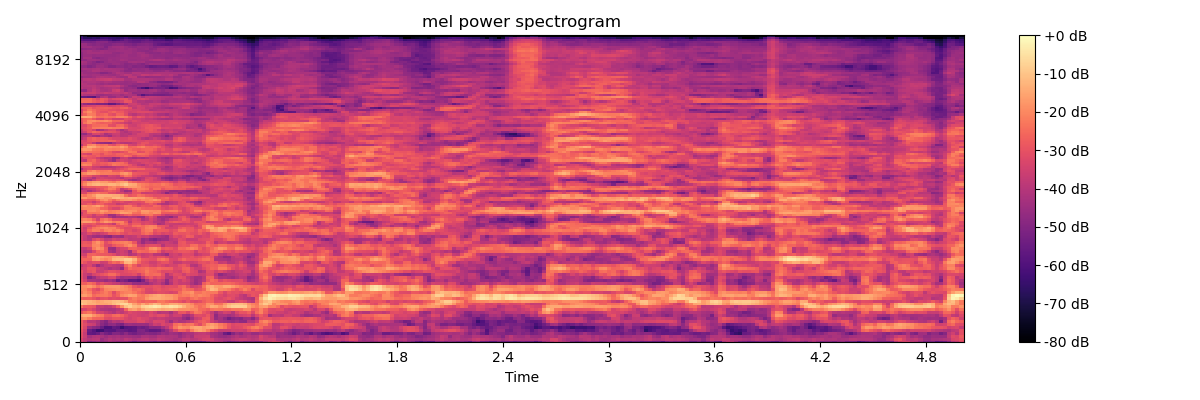

The file beside this chart, header and first rows:
-3.344368743896484375e+01, -3.888659286499023438e+01, -4.977802276611328125e+01, -4.831980133056640625e+01, -4.575454330444335938e+01, -4.823698425292968750e+01, -4.717427825927734375e+01, -4.359774017333984375e+01, -4.573536682128906250e+01, -4.795615386962890625e+01, -4.736344146728515625e+01, -4.753161621093750000e+01, -5.081509780883789062e+01, -5.479521179199218750e+01, -5.120849609375000000e+01, -5.182611083984375000e+01, -5.184097290039062500e+01, -5.221694183349609375e+01, -5.503414535522460938e+01, -5.213847732543945312e+01, -5.283817291259765625e+01, -5.399674606323242188e+01, -5.243244934082031250e+01, -5.367513656616210938e+01
-3.336410522460937500e+01, -3.798889541625976562e+01, -4.041582870483398438e+01, -3.913219070434570312e+01, -3.888984680175781250e+01, -4.579350280761718750e+01, -4.259418106079101562e+01, -4.002190780639648438e+01, -4.191040802001953125e+01, -4.089112854003906250e+01, -4.239416503906250000e+01, -3.858962631225585938e+01, -4.009706497192382812e+01, -4.231622314453125000e+01, -4.069390106201171875e+01, -3.933717727661132812e+01, -3.849257278442382812e+01, -4.108560180664062500e+01, -4.071224212646484375e+01, -3.812964630126953125e+01, -3.953207397460937500e+01, -4.072425842285156250e+01, -4.186701583862304688e+01, -4.295746231079101562e+01
-3.099937629699707031e+01, -3.644929504394531250e+01, -4.366187286376953125e+01, -4.122323989868164062e+01, -4.028454589843750000e+01, -4.275610733032226562e+01, -4.498600006103515625e+01, -4.268222045898437500e+01, -4.358790588378906250e+01, -4.263434219360351562e+01, -4.432525634765625000e+01, -4.349360656738281250e+01, -4.426036453247070312e+01, -4.524017333984375000e+01, -4.563595581054687500e+01, -4.242210388183593750e+01, -4.224314117431640625e+01, -4.372409820556640625e+01, -4.376215362548828125e+01, -4.078730010986328125e+01, -4.090954971313476562e+01, -4.211396789550781250e+01, -4.161885833740234375e+01, -4.242000579833984375e+01
-3.089324188232421875e+01, -3.697541046142578125e+01, -5.565819549560546875e+01, -5.697036361694335938e+01, -5.409876251220703125e+01, -4.858669281005859375e+01, -5.240907287597656250e+01, -5.457167816162109375e+01, -4.999514770507812500e+01, -4.997955322265625000e+01, -5.216999816894531250e+01, -4.800365829467773438e+01, -5.187266540527343750e+01, -5.332923126220703125e+01, -5.076659774780273438e+01, -5.014232635498046875e+01, -4.860109710693359375e+01, -4.999311828613281250e+01, -5.045023345947265625e+01, -4.846771240234375000e+01, -4.537847137451171875e+01, -4.671338653564453125e+01, -4.393708801269531250e+01, -4.479930114746093750e+01
-2.916525840759277344e+01, -3.507576751708984375e+01, -5.460181427001953125e+01, -5.848958969116210938e+01, -6.391510391235351562e+01, -6.323750305175781250e+01, -5.796473693847656250e+01, -5.871920394897460938e+01, -5.863651275634765625e+01, -5.498469543457031250e+01, -5.469764709472656250e+01, -5.608613967895507812e+01, -5.750043487548828125e+01, -5.662142944335937500e+01, -5.086705780029296875e+01, -5.044845962524414062e+01, -5.378381347656250000e+01, -5.668220520019531250e+01, -5.682614135742187500e+01, -5.620841979980468750e+01, -5.080591583251953125e+01, -4.619447326660156250e+01, -3.942416000366210938e+01, -3.242928314208984375e+01
-2.732405090332031250e+01, -3.312247848510742188e+01, -4.499751663208007812e+01, -4.785220718383789062e+01, -4.959793090820312500e+01, -5.466532135009765625e+01, -6.071122360229492188e+01, -6.031443023681640625e+01, -5.618717956542968750e+01, -5.731440734863281250e+01, -6.401176452636718750e+01, -5.858363723754882812e+01, -5.780973052978515625e+01, -5.691611480712890625e+01, -5.323497772216796875e+01, -5.437562561035156250e+01, -5.268031311035156250e+01, -4.830374908447265625e+01, -4.868647003173828125e+01, -4.784317779541015625e+01, -4.331850433349609375e+01, -3.830950164794921875e+01, -3.156872558593750000e+01, -2.256627845764160156e+01
-2.729117965698242188e+01, -3.137744331359863281e+01, -3.498295974731445312e+01, -3.638492584228515625e+01, -4.265234375000000000e+01, -4.827209472656250000e+01, -5.110004425048828125e+01, -4.770867156982421875e+01, -4.695289611816406250e+01, -5.037049102783203125e+01, -5.158678436279296875e+01, -4.587371826171875000e+01, -4.454524230957031250e+01, -4.546577453613281250e+01, -4.529475021362304688e+01, -4.483755874633789062e+01, -4.557206344604492188e+01, -4.056303787231445312e+01, -3.572142791748046875e+01, -3.702589035034179688e+01, -3.256936264038085938e+01, -3.477076721191406250e+01, -3.372860336303710938e+01, -2.450485229492187500e+01
-2.699740791320800781e+01, -3.284212493896484375e+01, -3.957102584838867188e+01, -3.931292724609375000e+01, -4.204992294311523438e+01, -4.664131546020507812e+01, -4.976317214965820312e+01, -4.362875366210937500e+01, -3.997138977050781250e+01, -4.095637130737304688e+01, -3.873931884765625000e+01, -3.424773788452148438e+01, -3.433164215087890625e+01, -3.410358047485351562e+01, -3.176615333557128906e+01, -3.186758804321289062e+01, -3.473804855346679688e+01, -3.748521423339843750e+01, -3.253393173217773438e+01, -3.294601440429687500e+01, -3.311392211914062500e+01, -3.850228881835937500e+01, -4.501425170898437500e+01, -3.885044097900390625e+01
-2.012880134582519531e+01, -1.857917594909667969e+01, -2.161235809326171875e+01, -2.590542602539062500e+01, -2.631136322021484375e+01, -2.663438606262207031e+01, -3.133526992797851562e+01, -3.194180679321289062e+01, -2.989517784118652344e+01, -2.939389801025390625e+01, -3.015387725830078125e+01, -3.305712127685546875e+01, -3.489436340332031250e+01, -3.295658111572265625e+01, -3.118553161621093750e+01, -3.296075057983398438e+01, -3.370286178588867188e+01, -3.652267837524414062e+01, -3.802695846557617188e+01, -3.637535095214843750e+01, -3.704976272583007812e+01, -3.861399078369140625e+01, -3.973313522338867188e+01, -4.018238067626953125e+01
-1.467620468139648438e+01, -1.316828727722167969e+01, -1.362733268737792969e+01, -1.812026214599609375e+01, -2.069169998168945312e+01, -2.230058670043945312e+01, -2.868589973449707031e+01, -2.879401016235351562e+01, -2.512526321411132812e+01, -2.428840255737304688e+01, -2.628590011596679688e+01, -3.057638359069824219e+01, -3.414822387695312500e+01, -3.336182022094726562e+01, -3.438420104980468750e+01, -3.558963775634765625e+01, -3.460464477539062500e+01, -3.143717956542968750e+01, -3.309671020507812500e+01, -3.074173164367675781e+01, -3.060601806640625000e+01, -3.377709579467773438e+01, -3.871831512451171875e+01, -3.503951263427734375e+01
-2.861641120910644531e+01, -2.529900741577148438e+01, -2.281520843505859375e+01, -2.801109123229980469e+01, -3.402941131591796875e+01, -3.434526062011718750e+01, -3.661217498779296875e+01, -3.853186798095703125e+01, -4.107052993774414062e+01, -3.727528381347656250e+01, -3.876176071166992188e+01, -3.530455017089843750e+01, -3.207608795166015625e+01, -3.344722366333007812e+01, -3.441870880126953125e+01, -3.529061126708984375e+01, -3.627241897583007812e+01, -3.258596038818359375e+01, -3.539265060424804688e+01, -4.013154602050781250e+01, -3.897575759887695312e+01, -3.895762252807617188e+01, -4.275647735595703125e+01, -3.675026702880859375e+01
-3.438818740844726562e+01, -3.377116775512695312e+01, -3.064835166931152344e+01, -3.402889633178710938e+01, -3.860469055175781250e+01, -4.107789230346679688e+01, -4.170446395874023438e+01, -4.263416671752929688e+01, -4.202064132690429688e+01, -3.992197799682617188e+01, -3.690326690673828125e+01, -2.651036643981933594e+01, -1.729559516906738281e+01, -1.555936717987060547e+01, -1.933319473266601562e+01, -1.439104652404785156e+01, -1.116332054138183594e+01, -1.119033241271972656e+01, -1.172062110900878906e+01, -1.320091438293457031e+01, -1.521046829223632812e+01, -1.386930465698242188e+01, -1.327890014648437500e+01, -1.543503570556640625e+01
-2.244854927062988281e+01, -2.780923652648925781e+01, -2.781277275085449219e+01, -2.906392097473144531e+01, -3.751902008056640625e+01, -3.739733123779296875e+01, -3.927103424072265625e+01, -3.814646911621093750e+01, -3.407562255859375000e+01, -2.732479667663574219e+01, -1.809455871582031250e+01, -1.042201995849609375e+01, -7.618328094482421875e+00, -1.126016807556152344e+01, -1.305939674377441406e+01, -7.963151931762695312e+00, -6.756620407104492188e+00, -4.932048797607421875e+00, -2.923910140991210938e+00, -4.544027328491210938e+00, -7.338457107543945312e+00, -6.481580734252929688e+00, -4.940910339355468750e+00, -5.897520065307617188e+00
-9.261486053466796875e+00, -1.139338302612304688e+01, -1.359032630920410156e+01, -1.373229026794433594e+01, -1.537443065643310547e+01, -1.542584800720214844e+01, -1.536097049713134766e+01, -1.419138145446777344e+01, -1.155669975280761719e+01, -9.239416122436523438e+00, -7.108240127563476562e+00, -6.430313110351562500e+00, -9.801025390625000000e+00, -1.583947753906250000e+01, -1.962039184570312500e+01, -1.526856517791748047e+01, -1.904826354980468750e+01, -1.526174926757812500e+01, -1.158806419372558594e+01, -1.403565788269042969e+01, -1.949762535095214844e+01, -1.815588188171386719e+01, -1.458596992492675781e+01, -1.467250823974609375e+01
-1.096717071533203125e+01, -1.163404846191406250e+01, -1.311814117431640625e+01, -1.467865371704101562e+01, -1.629774093627929688e+01, -1.506558418273925781e+01, -1.367611503601074219e+01, -1.337721443176269531e+01, -1.155498313903808594e+01, -1.084537506103515625e+01, -1.165785789489746094e+01, -1.531124305725097656e+01, -2.289298439025878906e+01, -2.303747749328613281e+01, -2.589244651794433594e+01, -2.755597877502441406e+01, -2.617208480834960938e+01, -2.640740966796875000e+01, -2.672481155395507812e+01, -2.295774841308593750e+01, -2.272174072265625000e+01, -2.504617691040039062e+01, -2.675437164306640625e+01, -2.799636840820312500e+01
-2.654312133789062500e+01, -2.760327529907226562e+01, -2.735446739196777344e+01, -2.957440948486328125e+01, -3.298503875732421875e+01, -3.015473937988281250e+01, -2.955990600585937500e+01, -3.201568222045898438e+01, -3.103186225891113281e+01, -3.197230148315429688e+01, -3.114303779602050781e+01, -3.075386428833007812e+01, -2.448785972595214844e+01, -2.130422592163085938e+01, -2.361259269714355469e+01, -2.283707809448242188e+01, -1.774180221557617188e+01, -1.470972061157226562e+01, -1.409826660156250000e+01, -1.433950424194335938e+01, -1.542626857757568359e+01, -1.655344200134277344e+01, -1.670272064208984375e+01, -1.943818664550781250e+01
-1.721367835998535156e+01, -1.651978683471679688e+01, -1.892098236083984375e+01, -2.525628280639648438e+01, -2.340993881225585938e+01, -2.254577445983886719e+01, -2.190556907653808594e+01, -2.422489929199218750e+01, -2.998030471801757812e+01, -2.634475898742675781e+01, -1.999022102355957031e+01, -1.793283843994140625e+01, -1.526609802246093750e+01, -1.616911697387695312e+01, -2.158374977111816406e+01, -2.298093223571777344e+01, -1.954578971862792969e+01, -1.666133499145507812e+01, -1.516912651062011719e+01, -1.397957992553710938e+01, -1.557425403594970703e+01, -1.743738555908203125e+01, -1.754542732238769531e+01, -1.975825500488281250e+01
-2.202007102966308594e+01, -1.904598236083984375e+01, -2.153985023498535156e+01, -2.819377517700195312e+01, -2.696055030822753906e+01, -2.426363754272460938e+01, -2.183961677551269531e+01, -2.485829544067382812e+01, -3.182686233520507812e+01, -2.567543411254882812e+01, -2.221394348144531250e+01, -2.094466209411621094e+01, -2.088200378417968750e+01, -2.339702415466308594e+01, -2.635654449462890625e+01, -2.918577384948730469e+01, -3.311444854736328125e+01, -3.382714843750000000e+01, -3.265388488769531250e+01, -3.078631973266601562e+01, -3.144598197937011719e+01, -3.245241546630859375e+01, -3.399391174316406250e+01, -3.225391006469726562e+01
-1.988128662109375000e+01, -2.057061386108398438e+01, -2.459997177124023438e+01, -2.970155143737792969e+01, -3.229515838623046875e+01, -2.629531478881835938e+01, -2.044513320922851562e+01, -1.966090011596679688e+01, -1.902214050292968750e+01, -1.785628128051757812e+01, -1.889288330078125000e+01, -1.984693527221679688e+01, -2.168988037109375000e+01, -2.566915893554687500e+01, -2.468334197998046875e+01, -2.747679138183593750e+01, -3.249837112426757812e+01, -3.261729049682617188e+01, -2.993654060363769531e+01, -2.884547233581542969e+01, -3.097860145568847656e+01, -3.019135665893554688e+01, -2.901899147033691406e+01, -2.811915206909179688e+01
-1.928787994384765625e+01, -1.923233795166015625e+01, -1.741296768188476562e+01, -2.020387649536132812e+01, -2.426018714904785156e+01, -2.114007186889648438e+01, -1.750378036499023438e+01, -1.725029373168945312e+01, -1.710023498535156250e+01, -1.711156845092773438e+01, -1.871303176879882812e+01, -2.064041900634765625e+01, -2.404569816589355469e+01, -2.964132499694824219e+01, -3.266156005859375000e+01, -3.083131790161132812e+01, -3.086429023742675781e+01, -3.152237510681152344e+01, -2.928838539123535156e+01, -2.977582550048828125e+01, -3.262552642822265625e+01, -3.100181388854980469e+01, -3.054104042053222656e+01, -3.116655540466308594e+01
-2.654234313964843750e+01, -2.731368255615234375e+01, -2.406850051879882812e+01, -2.679975509643554688e+01, -3.323063659667968750e+01, -3.034549903869628906e+01, -3.296897125244140625e+01, -3.443193817138671875e+01, -3.659529876708984375e+01, -3.780134201049804688e+01, -4.045177459716796875e+01, -4.239844131469726562e+01, -4.112945556640625000e+01, -4.587713241577148438e+01, -4.619747924804687500e+01, -4.561098098754882812e+01, -4.698942184448242188e+01, -4.172630310058593750e+01, -3.883058929443359375e+01, -3.723413085937500000e+01, -4.198135757446289062e+01, -4.805502319335937500e+01, -4.072771453857421875e+01, -3.404418182373046875e+01
-2.937230873107910156e+01, -3.467551803588867188e+01, -4.194062423706054688e+01, -4.209841156005859375e+01, -4.298557281494140625e+01, -4.329070281982421875e+01, -4.534757232666015625e+01, -4.294278717041015625e+01, -4.535055160522460938e+01, -5.405870056152343750e+01, -4.943988800048828125e+01, -5.207822036743164062e+01, -5.660417938232421875e+01, -5.651464843750000000e+01, -5.826197433471679688e+01, -5.145582580566406250e+01, -4.275977325439453125e+01, -3.620744323730468750e+01, -3.916186141967773438e+01, -3.586078643798828125e+01, -3.833509063720703125e+01, -4.712491607666015625e+01, -3.891306304931640625e+01, -3.387206649780273438e+01
-3.031485748291015625e+01, -3.632474517822265625e+01, -5.024371719360351562e+01, -4.560639190673828125e+01, -3.916635513305664062e+01, -3.728463745117187500e+01, -3.722869110107421875e+01, -3.307383728027343750e+01, -3.257586288452148438e+01, -4.078559875488281250e+01, -4.451080322265625000e+01, -4.325659942626953125e+01, -4.346125411987304688e+01, -4.441117477416992188e+01, -4.861244583129882812e+01, -3.925355148315429688e+01, -3.179516792297363281e+01, -2.818954086303710938e+01, -3.251808547973632812e+01, -3.019558525085449219e+01, -3.221680068969726562e+01, -4.043710327148437500e+01, -4.140821075439453125e+01, -3.304084014892578125e+01
-3.030785751342773438e+01, -3.602981567382812500e+01, -3.908483505249023438e+01, -3.354280471801757812e+01, -3.169217872619628906e+01, -2.987458229064941406e+01, -2.761170768737792969e+01, -2.450180435180664062e+01, -2.463154220581054688e+01, -2.861747360229492188e+01, -3.230541229248046875e+01, -3.230559539794921875e+01, -3.168317604064941406e+01, -3.053973007202148438e+01, -3.503726577758789062e+01, -2.867672157287597656e+01, -2.353824615478515625e+01, -2.548307228088378906e+01, -2.448790550231933594e+01, -2.450553321838378906e+01, -3.017774009704589844e+01, -4.035864257812500000e+01, -3.499448394775390625e+01, -3.097181701660156250e+01
-2.902279663085937500e+01, -3.429053878784179688e+01, -3.062192153930664062e+01, -2.903449249267578125e+01, -3.654614257812500000e+01, -3.653113555908203125e+01, -3.374378204345703125e+01, -3.011645698547363281e+01, -3.049443626403808594e+01, -3.194339370727539062e+01, -3.270958709716796875e+01, -3.111171913146972656e+01, -2.952086448669433594e+01, -2.870316886901855469e+01, -2.697109985351562500e+01, -2.603675270080566406e+01, -2.209060859680175781e+01, -2.541865348815917969e+01, -2.626012420654296875e+01, -2.819409561157226562e+01, -3.201016235351562500e+01, -3.181675148010253906e+01, -3.121561431884765625e+01, -3.314521789550781250e+01
-3.356066131591796875e+01, -3.402098083496093750e+01, -2.915821266174316406e+01, -2.922517013549804688e+01, -3.459248352050781250e+01, -3.627272033691406250e+01, -3.866529083251953125e+01, -4.139680862426757812e+01, -3.934539794921875000e+01, -4.055458068847656250e+01, -4.655583572387695312e+01, -3.066495704650878906e+01, -2.461100769042968750e+01, -2.666689300537109375e+01, -2.648386383056640625e+01, -2.551018714904785156e+01, -2.376586914062500000e+01, -2.596738433837890625e+01, -2.636525535583496094e+01, -2.453830337524414062e+01, -2.619594001770019531e+01, -2.655169677734375000e+01, -2.697260284423828125e+01, -3.233695602416992188e+01
-3.869430160522460938e+01, -3.512356567382812500e+01, -3.281488800048828125e+01, -3.928556442260742188e+01, -4.575014114379882812e+01, -4.088069152832031250e+01, -3.718213653564453125e+01, -3.594300460815429688e+01, -3.797102355957031250e+01, -3.917691040039062500e+01, -4.039638900756835938e+01, -2.632948875427246094e+01, -2.151585960388183594e+01, -2.770894622802734375e+01, -3.371142959594726562e+01, -3.016197204589843750e+01, -2.987769889831542969e+01, -3.293153381347656250e+01, -3.419197082519531250e+01, -3.120211219787597656e+01, -3.321695327758789062e+01, -3.564235305786132812e+01, -3.353507995605468750e+01, -3.436837768554687500e+01
-2.652826309204101562e+01, -2.970366668701171875e+01, -3.295413589477539062e+01, -3.122024154663085938e+01, -3.093527412414550781e+01, -3.586424636840820312e+01, -3.480129623413085938e+01, -2.848105239868164062e+01, -2.470279693603515625e+01, -2.657924652099609375e+01, -2.228416061401367188e+01, -1.270667266845703125e+01, -1.156593704223632812e+01, -1.728666496276855469e+01, -2.531880187988281250e+01, -3.064064025878906250e+01, -3.180139541625976562e+01, -3.544178009033203125e+01, -3.544902420043945312e+01, -3.210316848754882812e+01, -2.988035202026367188e+01, -2.957395935058593750e+01, -3.302690124511718750e+01, -3.763842010498046875e+01
-2.647925567626953125e+01, -2.622072219848632812e+01, -2.636716651916503906e+01, -1.734562301635742188e+01, -1.580035018920898438e+01, -1.850657081604003906e+01, -2.068077087402343750e+01, -1.861989212036132812e+01, -1.241166114807128906e+01, -1.131445121765136719e+01, -1.106744575500488281e+01, -8.417861938476562500e+00, -8.427120208740234375e+00, -1.286773872375488281e+01, -2.252944946289062500e+01, -2.837692832946777344e+01, -2.912501907348632812e+01, -3.092944145202636719e+01, -3.112796401977539062e+01, -2.449713134765625000e+01, -2.247237014770507812e+01, -2.523617553710937500e+01, -3.222725296020507812e+01, -3.339827728271484375e+01
-2.799864006042480469e+01, -3.097241783142089844e+01, -2.495089912414550781e+01, -1.618282508850097656e+01, -1.416974258422851562e+01, -1.556835079193115234e+01, -1.739986419677734375e+01, -1.823841857910156250e+01, -1.514518642425537109e+01, -1.418325805664062500e+01, -1.552246856689453125e+01, -1.817178344726562500e+01, -2.131180191040039062e+01, -2.310128402709960938e+01, -2.903924369812011719e+01, -3.479105377197265625e+01, -3.424021911621093750e+01, -3.142780113220214844e+01, -3.289410018920898438e+01, -3.054694175720214844e+01, -3.012656402587890625e+01, -3.369583129882812500e+01, -3.648170852661132812e+01, -3.428346252441406250e+01
-3.419152450561523438e+01, -3.524268722534179688e+01, -2.696474075317382812e+01, -2.638845252990722656e+01, -2.803177642822265625e+01, -2.834833145141601562e+01, -2.858696174621582031e+01, -2.989245033264160156e+01, -3.203933715820312500e+01, -3.669142913818359375e+01, -3.459611511230468750e+01, -3.566715621948242188e+01, -4.166552734375000000e+01, -3.874139404296875000e+01, -3.374284744262695312e+01, -3.672664260864257812e+01, -3.517493438720703125e+01, -3.375307083129882812e+01, -3.908689117431640625e+01, -3.962628173828125000e+01, -4.198865127563476562e+01, -4.552709960937500000e+01, -3.591826629638671875e+01, -3.431921005249023438e+01
-3.738053131103515625e+01, -4.077182388305664062e+01, -3.959963226318359375e+01, -3.292514801025390625e+01, -2.613708686828613281e+01, -2.329454803466796875e+01, -2.789685058593750000e+01, -4.247733306884765625e+01, -4.427952957153320312e+01, -3.721848297119140625e+01, -3.479344558715820312e+01, -3.748981094360351562e+01, -4.402722930908203125e+01, -3.120184707641601562e+01, -2.457325744628906250e+01, -2.591685295104980469e+01, -2.629946899414062500e+01, -2.332131195068359375e+01, -2.273073196411132812e+01, -2.731553840637207031e+01, -3.543027496337890625e+01, -3.245221710205078125e+01, -3.259933090209960938e+01, -3.061988067626953125e+01
-3.609848785400390625e+01, -3.767113494873046875e+01, -3.411343383789062500e+01, -2.274079895019531250e+01, -1.806273841857910156e+01, -2.020755386352539062e+01, -2.885111618041992188e+01, -4.446563720703125000e+01, -4.549840164184570312e+01, -3.642270660400390625e+01, -3.399889373779296875e+01, -3.313389205932617188e+01, -2.658469009399414062e+01, -2.640187072753906250e+01, -2.833149909973144531e+01, -2.876153945922851562e+01, -2.532487487792968750e+01, -1.879342269897460938e+01, -1.769521713256835938e+01, -2.164910125732421875e+01, -2.882521820068359375e+01, -2.720883941650390625e+01, -2.844189453125000000e+01, -3.185610961914062500e+01
-2.833323287963867188e+01, -2.723518943786621094e+01, -2.765678215026855469e+01, -2.039272689819335938e+01, -1.971148109436035156e+01, -2.403169822692871094e+01, -3.198321533203125000e+01, -3.345165252685546875e+01, -2.902517700195312500e+01, -2.632720947265625000e+01, -2.536647415161132812e+01, -2.126562309265136719e+01, -1.852932357788085938e+01, -2.286331558227539062e+01, -3.466865539550781250e+01, -3.610735321044921875e+01, -3.173155784606933594e+01, -3.079153823852539062e+01, -3.081452941894531250e+01, -3.189672660827636719e+01, -4.020473480224609375e+01, -3.498870849609375000e+01, -3.470037078857421875e+01, -3.585857772827148438e+01
-2.976451683044433594e+01, -2.814739608764648438e+01, -2.950908851623535156e+01, -2.129337310791015625e+01, -1.810303688049316406e+01, -2.276065444946289062e+01, -3.105362510681152344e+01, -2.732307434082031250e+01, -2.343788528442382812e+01, -2.267649078369140625e+01, -2.154701232910156250e+01, -2.062149047851562500e+01, -2.240380859375000000e+01, -2.922953414916992188e+01, -3.891812133789062500e+01, -4.539379882812500000e+01, -4.068384170532226562e+01, -4.153724288940429688e+01, -4.310414505004882812e+01, -3.879957580566406250e+01, -3.699917984008789062e+01, -3.593050384521484375e+01, -3.735605621337890625e+01, -3.958563995361328125e+01
-3.343412399291992188e+01, -3.759910964965820312e+01, -4.026316833496093750e+01, -3.223499679565429688e+01, -2.907898712158203125e+01, -3.311177825927734375e+01, -3.836573028564453125e+01, -3.721113204956054688e+01, -3.367311859130859375e+01, -3.560517120361328125e+01, -3.427067184448242188e+01, -3.513087463378906250e+01, -3.853590011596679688e+01, -3.789587402343750000e+01, -3.800467681884765625e+01, -4.617263031005859375e+01, -4.403076553344726562e+01, -4.850176620483398438e+01, -5.073532104492187500e+01, -4.708162689208984375e+01, -4.516721343994140625e+01, -4.485264205932617188e+01, -3.879642105102539062e+01, -3.730115890502929688e+01
-3.336906814575195312e+01, -3.747697448730468750e+01, -4.106204223632812500e+01, -4.383067321777343750e+01, -4.514692687988281250e+01, -4.436400604248046875e+01, -4.736332702636718750e+01, -4.921477508544921875e+01, -4.285959625244140625e+01, -4.379854583740234375e+01, -4.475566864013671875e+01, -3.710517501831054688e+01, -3.836277008056640625e+01, -3.733664321899414062e+01, -3.359129333496093750e+01, -3.681390762329101562e+01, -3.593274688720703125e+01, -3.961943435668945312e+01, -4.072672653198242188e+01, -4.131841659545898438e+01, -4.292050552368164062e+01, -4.476258850097656250e+01, -3.639822387695312500e+01, -3.184273529052734375e+01
-3.706495285034179688e+01, -3.633044433593750000e+01, -3.206010818481445312e+01, -3.589787292480468750e+01, -3.755099487304687500e+01, -3.541469192504882812e+01, -3.341264343261718750e+01, -2.795326995849609375e+01, -2.751850509643554688e+01, -2.648630714416503906e+01, -2.954930114746093750e+01, -3.215224456787109375e+01, -2.950475120544433594e+01, -3.101939010620117188e+01, -3.152881050109863281e+01, -2.643676185607910156e+01, -2.396711349487304688e+01, -2.612607955932617188e+01, -3.200064468383789062e+01, -3.052327919006347656e+01, -3.362061691284179688e+01, -3.202266311645507812e+01, -3.315184783935546875e+01, -2.783896827697753906e+01
-3.141864585876464844e+01, -3.432547378540039062e+01, -2.589620208740234375e+01, -2.156948852539062500e+01, -2.209066581726074219e+01, -2.532260131835937500e+01, -2.106916236877441406e+01, -2.005824661254882812e+01, -2.270854949951171875e+01, -2.034647750854492188e+01, -2.362530517578125000e+01, -3.089570999145507812e+01, -3.083070945739746094e+01, -3.396380996704101562e+01, -3.176102638244628906e+01, -2.471284675598144531e+01, -2.191374206542968750e+01, -2.130249214172363281e+01, -2.955840492248535156e+01, -2.747338485717773438e+01, -2.777826690673828125e+01, -2.816024971008300781e+01, -3.168064308166503906e+01, -2.992089271545410156e+01
-3.068914604187011719e+01, -3.535173797607421875e+01, -2.959303855895996094e+01, -2.365182685852050781e+01, -2.158637809753417969e+01, -2.006349563598632812e+01, -1.896326828002929688e+01, -2.114139747619628906e+01, -2.116884231567382812e+01, -2.633985900878906250e+01, -2.916355705261230469e+01, -3.196825599670410156e+01, -3.129927444458007812e+01, -3.124497032165527344e+01, -2.854782867431640625e+01, -2.504037475585937500e+01, -2.070211791992187500e+01, -1.950917053222656250e+01, -2.072537040710449219e+01, -2.411455154418945312e+01, -2.874054718017578125e+01, -3.450859069824218750e+01, -3.448017883300781250e+01, -3.427383422851562500e+01
-2.917673110961914062e+01, -3.201172256469726562e+01, -3.320412826538085938e+01, -3.033791542053222656e+01, -2.688978004455566406e+01, -2.543247604370117188e+01, -2.528181838989257812e+01, -2.732787513732910156e+01, -2.725370788574218750e+01, -3.040807914733886719e+01, -2.968008232116699219e+01, -2.766901016235351562e+01, -2.957275199890136719e+01, -2.420362854003906250e+01, -2.331613731384277344e+01, -2.507026481628417969e+01, -2.188135910034179688e+01, -2.052001571655273438e+01, -2.147087097167968750e+01, -2.828804016113281250e+01, -2.932814407348632812e+01, -3.146147537231445312e+01, -3.741247558593750000e+01, -3.459099578857421875e+01
-2.467430496215820312e+01, -2.896284484863281250e+01, -2.999411201477050781e+01, -2.830826950073242188e+01, -3.215898513793945312e+01, -3.189354324340820312e+01, -3.065200042724609375e+01, -3.283591461181640625e+01, -3.692224121093750000e+01, -2.649304008483886719e+01, -2.205746459960937500e+01, -2.520707321166992188e+01, -3.198239898681640625e+01, -2.806430435180664062e+01, -2.785354614257812500e+01, -3.315186691284179688e+01, -3.137567138671875000e+01, -3.264366531372070312e+01, -3.508277893066406250e+01, -4.291702651977539062e+01, -4.049128723144531250e+01, -3.454580688476562500e+01, -3.597184753417968750e+01, -3.669548797607421875e+01
-1.783584594726562500e+01, -1.600535583496093750e+01, -1.654818344116210938e+01, -1.959290313720703125e+01, -2.605302810668945312e+01, -2.101734542846679688e+01, -1.712053680419921875e+01, -1.901853752136230469e+01, -2.246998977661132812e+01, -2.080389404296875000e+01, -2.064199447631835938e+01, -2.778118896484375000e+01, -3.795673370361328125e+01, -3.046584320068359375e+01, -3.132777786254882812e+01, -3.362556838989257812e+01, -3.260267257690429688e+01, -3.356369400024414062e+01, -3.844194030761718750e+01, -3.957456588745117188e+01, -4.094947052001953125e+01, -3.324529647827148438e+01, -2.948266029357910156e+01, -2.745748901367187500e+01
-2.189976119995117188e+01, -2.060408592224121094e+01, -2.181628227233886719e+01, -2.732071304321289062e+01, -3.447729873657226562e+01, -2.463009834289550781e+01, -2.194027519226074219e+01, -2.558503532409667969e+01, -3.141032981872558594e+01, -3.169636917114257812e+01, -3.220698547363281250e+01, -3.285074615478515625e+01, -3.547367858886718750e+01, -3.158201217651367188e+01, -3.398279953002929688e+01, -4.125016021728515625e+01, -3.808484649658203125e+01, -3.274787902832031250e+01, -3.670630264282226562e+01, -4.110770416259765625e+01, -4.437377929687500000e+01, -4.069473266601562500e+01, -3.583460617065429688e+01, -3.489107894897460938e+01
-2.833192443847656250e+01, -3.026187896728515625e+01, -3.327556991577148438e+01, -3.715097427368164062e+01, -3.535820007324218750e+01, -3.616663742065429688e+01, -3.647410202026367188e+01, -4.106331634521484375e+01, -4.547746276855468750e+01, -4.250918579101562500e+01, -4.332102203369140625e+01, -4.318584060668945312e+01, -4.050839996337890625e+01, -4.097184371948242188e+01, -4.463932800292968750e+01, -4.534140014648437500e+01, -3.647931289672851562e+01, -3.046464347839355469e+01, -3.500307464599609375e+01, -4.492368316650390625e+01, -4.461474227905273438e+01, -4.508652114868164062e+01, -4.828638839721679688e+01, -4.170671844482421875e+01
-3.344469833374023438e+01, -3.019880294799804688e+01, -3.098723220825195312e+01, -3.617308044433593750e+01, -3.113992691040039062e+01, -3.066034126281738281e+01, -3.590171813964843750e+01, -4.406509780883789062e+01, -4.395660018920898438e+01, -3.634155273437500000e+01, -3.176280021667480469e+01, -2.760576820373535156e+01, -2.591179084777832031e+01, -2.933960723876953125e+01, -2.863042068481445312e+01, -2.601140975952148438e+01, -2.382727622985839844e+01, -2.311966323852539062e+01, -2.833521270751953125e+01, -2.884511947631835938e+01, -3.404410171508789062e+01, -3.843088912963867188e+01, -3.672422790527343750e+01, -3.618763732910156250e+01
-3.613472747802734375e+01, -2.973079681396484375e+01, -2.313463211059570312e+01, -2.374125862121582031e+01, -2.329680442810058594e+01, -1.954908752441406250e+01, -2.260038375854492188e+01, -2.228709411621093750e+01, -2.132664108276367188e+01, -1.952236938476562500e+01, -1.577044582366943359e+01, -1.600374221801757812e+01, -1.752128601074218750e+01, -2.362108230590820312e+01, -2.451681900024414062e+01, -1.847926330566406250e+01, -1.838912010192871094e+01, -2.124885559082031250e+01, -1.827274131774902344e+01, -1.918243789672851562e+01, -2.750515937805175781e+01, -2.807320976257324219e+01, -2.829832077026367188e+01, -2.722161674499511719e+01
-3.049666404724121094e+01, -3.091084480285644531e+01, -1.968203926086425781e+01, -1.903892326354980469e+01, -2.097349166870117188e+01, -1.631590461730957031e+01, -1.823743820190429688e+01, -2.236609649658203125e+01, -2.116888046264648438e+01, -2.026068115234375000e+01, -1.832497024536132812e+01, -1.988736915588378906e+01, -1.866353416442871094e+01, -1.931399345397949219e+01, -2.253087615966796875e+01, -1.696983528137207031e+01, -1.717712402343750000e+01, -1.900811767578125000e+01, -1.984167098999023438e+01, -1.881215286254882812e+01, -2.437536430358886719e+01, -2.287986946105957031e+01, -2.149222183227539062e+01, -2.126963424682617188e+01
-2.166710472106933594e+01, -2.049496078491210938e+01, -2.045093727111816406e+01, -2.017952346801757812e+01, -2.150396156311035156e+01, -2.553680992126464844e+01, -2.630664825439453125e+01, -3.038280868530273438e+01, -3.343714141845703125e+01, -3.323351669311523438e+01, -2.936303901672363281e+01, -2.322994613647460938e+01, -2.228469848632812500e+01, -2.160628128051757812e+01, -2.278854560852050781e+01, -2.581477355957031250e+01, -2.672619438171386719e+01, -2.636332130432128906e+01, -2.659462356567382812e+01, -2.720941925048828125e+01, -3.063575935363769531e+01, -3.261316680908203125e+01, -3.061140632629394531e+01, -2.801462936401367188e+01
-2.001680755615234375e+01, -1.835184097290039062e+01, -2.045925521850585938e+01, -1.788644790649414062e+01, -1.548961544036865234e+01, -1.875410079956054688e+01, -2.481140899658203125e+01, -2.852883338928222656e+01, -2.784487342834472656e+01, -2.867176628112792969e+01, -2.708272552490234375e+01, -2.195769119262695312e+01, -2.224207496643066406e+01, -2.811419105529785156e+01, -3.204855346679687500e+01, -2.864792251586914062e+01, -2.994306182861328125e+01, -3.010264015197753906e+01, -2.521135902404785156e+01, -2.596041488647460938e+01, -3.221937179565429688e+01, -3.246097183227539062e+01, -2.754106903076171875e+01, -2.744886016845703125e+01
-3.118576049804687500e+01, -3.062100982666015625e+01, -2.720985603332519531e+01, -3.122057151794433594e+01, -2.751760864257812500e+01, -2.715453720092773438e+01, -3.058960151672363281e+01, -3.193424415588378906e+01, -3.251363754272460938e+01, -3.746413803100585938e+01, -3.489735412597656250e+01, -3.371791839599609375e+01, -3.085189819335937500e+01, -3.205511474609375000e+01, -3.497522354125976562e+01, -3.245256805419921875e+01, -3.091507720947265625e+01, -2.765530395507812500e+01, -3.145101165771484375e+01, -3.738918685913085938e+01, -4.089724731445312500e+01, -4.165771484375000000e+01, -3.840847396850585938e+01, -3.651476287841796875e+01
-2.911453437805175781e+01, -3.126593399047851562e+01, -3.184546089172363281e+01, -3.610801696777343750e+01, -3.099670219421386719e+01, -2.687027168273925781e+01, -2.457170867919921875e+01, -2.662801742553710938e+01, -3.248441314697265625e+01, -3.223016738891601562e+01, -3.074206924438476562e+01, -3.355843734741210938e+01, -3.425991439819335938e+01, -3.213446426391601562e+01, -3.168275070190429688e+01, -3.039651489257812500e+01, -2.332469940185546875e+01, -2.277252388000488281e+01, -2.561275863647460938e+01, -2.542932510375976562e+01, -3.330167388916015625e+01, -4.100544738769531250e+01, -3.771525192260742188e+01, -3.640237808227539062e+01
-2.920222854614257812e+01, -2.674810218811035156e+01, -2.794315910339355469e+01, -2.840564727783203125e+01, -2.421489334106445312e+01, -1.935279273986816406e+01, -1.776299667358398438e+01, -2.200832366943359375e+01, -2.610004615783691406e+01, -2.131833267211914062e+01, -1.817276573181152344e+01, -1.731378555297851562e+01, -1.693620300292968750e+01, -1.964757156372070312e+01, -2.255787277221679688e+01, -1.962246131896972656e+01, -2.072409057617187500e+01, -1.912466430664062500e+01, -1.701263427734375000e+01, -1.931482696533203125e+01, -2.674378776550292969e+01, -2.688559722900390625e+01, -3.099433326721191406e+01, -2.948777008056640625e+01
-1.800853347778320312e+01, -1.720194625854492188e+01, -2.062024879455566406e+01, -2.077817916870117188e+01, -1.409487152099609375e+01, -1.468696784973144531e+01, -1.724198341369628906e+01, -1.668787765502929688e+01, -1.245966339111328125e+01, -1.143965911865234375e+01, -1.320731353759765625e+01, -1.519095611572265625e+01, -1.397586441040039062e+01, -1.496391105651855469e+01, -1.654763412475585938e+01, -1.599877262115478516e+01, -1.915925216674804688e+01, -2.043474388122558594e+01, -2.483957672119140625e+01, -2.828373336791992188e+01, -2.646770095825195312e+01, -2.459578514099121094e+01, -2.908874702453613281e+01, -2.871874427795410156e+01
-2.185762405395507812e+01, -2.393701744079589844e+01, -2.007965087890625000e+01, -1.725233078002929688e+01, -1.280820083618164062e+01, -1.289066886901855469e+01, -1.313152503967285156e+01, -1.336799812316894531e+01, -1.428119850158691406e+01, -1.461251068115234375e+01, -1.645116806030273438e+01, -2.423648071289062500e+01, -2.963705825805664062e+01, -2.766267013549804688e+01, -2.364460182189941406e+01, -2.530513381958007812e+01, -2.840179634094238281e+01, -2.915327644348144531e+01, -3.140648841857910156e+01, -3.123439598083496094e+01, -3.072077178955078125e+01, -3.139248466491699219e+01, -3.246457290649414062e+01, -2.888077545166015625e+01
-3.274413299560546875e+01, -3.266043853759765625e+01, -2.601903533935546875e+01, -2.468236541748046875e+01, -2.343528366088867188e+01, -2.501175689697265625e+01, -2.548203659057617188e+01, -3.006434822082519531e+01, -3.110696983337402344e+01, -3.431807327270507812e+01, -3.436014556884765625e+01, -3.764576339721679688e+01, -3.613667678833007812e+01, -2.974529075622558594e+01, -2.966413116455078125e+01, -3.568875503540039062e+01, -3.634904479980468750e+01, -3.549934387207031250e+01, -3.497929763793945312e+01, -3.680153274536132812e+01, -4.081178665161132812e+01, -4.891307830810546875e+01, -4.352575683593750000e+01, -4.242756271362304688e+01
-3.500064468383789062e+01, -3.635375976562500000e+01, -4.257726669311523438e+01, -3.822547531127929688e+01, -3.462715148925781250e+01, -3.275410842895507812e+01, -3.036903190612792969e+01, -2.716952705383300781e+01, -2.862235832214355469e+01, -3.095695304870605469e+01, -3.881895065307617188e+01, -4.524553680419921875e+01, -4.357477569580078125e+01, -2.993411064147949219e+01, -2.356833648681640625e+01, -2.514043235778808594e+01, -2.738154220581054688e+01, -2.852726936340332031e+01, -3.367550277709960938e+01, -3.588047790527343750e+01, -3.844375228881835938e+01, -4.044395446777343750e+01, -4.551787948608398438e+01, -4.586638641357421875e+01
-4.292387390136718750e+01, -3.779222106933593750e+01, -3.596035003662109375e+01, -3.502248382568359375e+01, -3.177678298950195312e+01, -2.961252593994140625e+01, -2.585182762145996094e+01, -2.120265960693359375e+01, -2.218663597106933594e+01, -2.860968017578125000e+01, -3.773504257202148438e+01, -3.443661880493164062e+01, -2.972996711730957031e+01, -2.382194709777832031e+01, -2.015617752075195312e+01, -2.072459793090820312e+01, -2.224132537841796875e+01, -2.821507835388183594e+01, -2.391098594665527344e+01, -2.386584281921386719e+01, -2.925654983520507812e+01, -2.598782730102539062e+01, -2.553197097778320312e+01, -2.676822662353515625e+01
-3.317211532592773438e+01, -2.907406616210937500e+01, -2.782365989685058594e+01, -2.815367507934570312e+01, -2.723865509033203125e+01, -2.759599113464355469e+01, -2.731364059448242188e+01, -2.186790847778320312e+01, -1.959773063659667969e+01, -2.308261489868164062e+01, -2.158867835998535156e+01, -1.735867118835449219e+01, -1.631860733032226562e+01, -1.649765396118164062e+01, -1.847884750366210938e+01, -2.237328529357910156e+01, -2.471307563781738281e+01, -2.642343902587890625e+01, -2.555246353149414062e+01, -2.504181289672851562e+01, -2.579117202758789062e+01, -2.409571647644042969e+01, -2.416449546813964844e+01, -2.620141220092773438e+01
-2.502079200744628906e+01, -2.013820838928222656e+01, -1.478609275817871094e+01, -1.251481628417968750e+01, -1.186951065063476562e+01, -1.330045318603515625e+01, -1.397002983093261719e+01, -1.236396026611328125e+01, -1.261208915710449219e+01, -1.444543457031250000e+01, -1.185264778137207031e+01, -9.244632720947265625e+00, -1.352634811401367188e+01, -1.475288391113281250e+01, -1.995718002319335938e+01, -2.166098594665527344e+01, -2.305032348632812500e+01, -2.516946029663085938e+01, -2.418954086303710938e+01, -2.472589111328125000e+01, -2.162592697143554688e+01, -2.367651367187500000e+01, -2.536064529418945312e+01, -2.978575897216796875e+01
-2.696789932250976562e+01, -2.278781318664550781e+01, -1.849877166748046875e+01, -1.586290836334228516e+01, -1.529620933532714844e+01, -1.744102096557617188e+01, -1.738355827331542969e+01, -2.008930969238281250e+01, -2.168560791015625000e+01, -1.824617576599121094e+01, -1.606435012817382812e+01, -1.593303108215332031e+01, -2.330561447143554688e+01, -2.645702552795410156e+01, -2.911059188842773438e+01, -2.865235710144042969e+01, -2.955325508117675781e+01, -3.133742523193359375e+01, -3.211613464355468750e+01, -3.066486549377441406e+01, -2.824560737609863281e+01, -2.878024291992187500e+01, -3.229044342041015625e+01, -3.552343750000000000e+01
... 67 more rows
